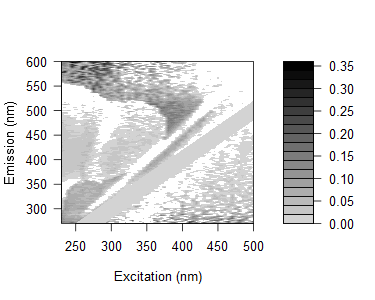

Data behind this chart, as committed beside it:
0.117634348840722, 0.112684053426501, 0.101887537765609, 0.114118417073082, 0.106616418464279, 0.0977869411074507, 0.108201044838276, 0.1209737533088, 0.108657948899184, 0.0633361809006304, 0.0720428207976802, 0.0668970374845158, 0.0616216359258707, 0.047411063453342, -0.296991559384901, 0.0481834299282629, 0.0445541008876665, -0.202895075687632, 0.0966706860673857, -0.283060176477477, -0.192861955145494, -0.254322076351655, 0.0857134390241525, -0.189957340928744
0.1487, 0.1117, 0.1204, 0.1716, 0.102, 0.1058, 0.1101, 0.09715, 0.09382, 0.08473, 0.07838, 0.07996, 0.07479, 0.09393, -0.306, 0.0716, 0.0752, -0.3227, 0.08254, -0.252, -0.1855, -0.1948, -0.1859, 0.07416
0.1254, 0.1244, 0.1001, 0.1113, 0.09263, 0.1038, 0.1025, 0.1109, 0.1207, 0.1002, 0.09681, 0.07556, 0.07063, 0.09562, 0.05133, 0.06125, 0.0681, -0.2734, -0.2227, -0.2289, 0.06058, -0.1749, 0.08405, -0.05796
0.1116, 0.08719, 0.09507, 0.08059, 0.05667, 0.1254, 0.08166, 0.1181, 0.06191, 0.07977, 0.06919, 0.04902, 0.05193, 0.07004, 0.003386, 0.06313, -0.2403, 0.04303, 0.01288, 0.0008287, 0.1938, -0.1808, -0.182, -0.1708
0.1234, 0.1034, 0.08104, 0.08069, 0.101, 0.08269, 0.0974, 0.08356, 0.09274, 0.08145, 0.06667, 0.05702, 0.05619, 0.0665, 0.0468, 0.08895, 0.06428, 0.03971, -0.2163, -0.1337, -0.2112, -0.2262, 0.003492, -0.131
0.1197, 0.09307, 0.08243, 0.08932, 0.0749, 0.07833, 0.09557, 0.06896, 0.06654, 0.08875, 0.07356, 0.06875, 0.04714, 0.04929, 0.03825, -0.2501, 0.03359, -0.2063, 0.06931, -0.2001, -0.1606, -0.175, -0.1503, 0.06078
0.1255, 0.07306, 0.07339, 0.06822, 0.05813, 0.06759, 0.06289, 0.06705, 0.0576, 0.07341, 0.07001, 0.05641, 0.05349, 0.04015, 0.0371, 0.06074, 0.0253, -0.2249, 0.05804, 0.04784, -0.01555, -0.1881, -0.08279, -0.1826
0.08731, 0.07628, 0.05979, 0.07841, 0.05057, 0.06971, 0.03599, 0.05936, 0.05873, 0.05712, 0.04985, 0.0477, 0.0423, 0.01752, 0.02122, 0.03077, -0.2362, 0.008345, 0.03825, -0.1948, -0.1671, -0.1587, -0.1535, -0.125
0.1188, 0.09116, 0.06016, 0.06858, 0.07596, 0.0638, 0.02865, 0.06828, 0.0728, 0.06741, 0.02194, 0.05362, 0.04645, 0.02339, 0.03313, 0.03072, 0.0524, 0.01999, 0.02371, -0.1888, -0.1778, 0.007091, -0.1483, 0.007628
0.08138, 0.06952, 0.03993, 0.02794, 0.04018, 0.02061, 0.009811, 0.006367, 0.06059, 0.0557, 0.03021, 0.02925, 0.02529, -0.002658, 0.01076, 0.008726, 0.0003126, 0.02296, -0.001884, -0.1566, -0.1848, 0.006605, -0.1506, -0.1251
0.1089, 0.08945, 0.06536, 0.05969, 0.04052, 0.0637, -0.01663, 0.02106, 0.06812, 0.0752, 0.05831, 0.02459, 0.04971, -0.01892, 0.01104, 0.01483, 0.03559, 0.004285, 0.01482, -0.1556, 0.008311, -0.1516, -0.1726, -0.03002
0.08982, 0.08008, 0.06548, 0.06587, 0.0508, 0.0721, 0.0604, 0.01154, 0.05336, 0.05858, 0.03573, 0.05155, 0.03597, 0.03048, 0.00522, 0.02582, 0.01754, 0.04378, 0.01452, 0.006911, -0.1741, 0.03142, 0.01122, -0.1648
0.09182, 0.06076, 0.05746, 0.03019, 0.04832, 0.04207, 0.03316, -0.03048, -0.06252, 0.04912, 0.03849, 0.006204, 0.0132, 0.02432, 0.02099, 0.0005351, 0.0312, -0.00861, -0.008491, 0.0115, 0.009396, 0.008477, -0.01158, -0.1354
0.09703, 0.1006, 0.08416, 0.07194, 0.06, 0.05387, 0.05665, -0.05314, -0.01773, 0.05618, 0.06216, 0.04153, -0.02621, -0.04968, -0.003495, -0.004667, 0.004386, 0.007547, 0.007172, 0.005535, -0.1405, 0.008733, -0.135, -0.1553
0.004071, 0.1027, 0.08011, 0.05839, 0.0578, 0.06398, 0.05908, 0.044, -0.01314, 0.06194, 0.04834, 0.04447, 0.02795, 0.02828, 0.02566, -0.007944, 0.02011, 0.02824, 0.01187, 0.005467, 0.02364, 0.008561, -0.1253, 0.01676
0.008706, 0.1202, 0.08604, 0.08516, 0.0792, 0.09159, 0.09869, 0.07106, 0.01071, -0.02413, 0.07547, 0.07145, 0.02979, 0.02441, -0.03321, -0.0335, 0.01906, 0.02218, 0.02048, 0.03271, 0.01326, 0.007573, 0.02961, 0.005174
-0.009015, 0.09076, 0.06952, 0.05949, 0.06944, 0.06475, 0.07161, 0.05452, -0.04586, -0.02033, 0.05186, 0.03596, 0.0002386, 0.02998, 0.02859, 0.004312, -0.006325, 0.01142, 0.01007, 0.01782, 0.007902, 0.01971, -0.01121, 0.0196
0.002129, 0.09518, 0.0898, 0.05743, 0.06901, 0.07464, 0.08645, 0.0697, -0.04603, -0.01532, 0.04131, 0.06116, 0.0206, -0.006533, 0.01023, 0.02612, -0.008183, 0.01573, 0.01428, 0.01738, 0.003109, 0.1455, 0.01523, -0.1317
0.007848, 0.09452, 0.09018, 0.09524, 0.08282, 0.08329, 0.08978, 0.07338, 0.05109, -0.009009, -0.0421, 0.05501, 0.03526, 0.01804, -0.04094, -0.04766, -0.003774, 0.006098, 0.01365, 0.01669, 0.002786, 0.01915, 0.1288, 0.0002965
-0.03981, 0.09242, 0.06212, 0.05781, 0.04578, 0.04631, 0.04192, 0.03604, 0.03589, -0.07217, -0.04876, 0.02253, 0.006749, -0.01361, -0.03671, 0.003497, -0.002888, -0.02972, -0.005387, -0.006009, -0.006598, -0.007147, -0.1236, -0.1128
0.0008043, 0.08333, 0.08417, 0.08999, 0.0877, 0.05216, 0.06866, 0.06752, 0.06066, -0.05012, -0.01127, 0.02964, 0.04612, 0.02005, -0.02401, -0.01729, -0.05474, -0.02358, -0.0003209, 0.01104, 0.002169, 0.009369, 0.0008929, -0.1184
0.0003249, 0.08558, 0.08556, 0.07563, 0.06412, 0.06456, 0.07055, 0.06005, 0.05809, 0.04248, -0.01204, -0.05135, 0.01673, 0.01874, -0.01065, 0.0164, -0.05428, -0.00466, -0.03717, 0.006544, 0.005712, 0.005055, 0.01592, -0.1239
-0.01581, 0.1026, 0.07242, 0.06372, 0.07234, 0.07352, 0.06404, 0.05836, 0.06167, 0.06419, -0.0493, -0.02794, 0.01795, 0.0276, 0.01247, -0.01378, 0.014, -0.05726, 0.01629, 0.01034, 0.01323, 0.0009861, 0.01213, -0.1137
0.005268, 0.09578, 0.07778, 0.08694, 0.07143, 0.05833, 0.08131, 0.0757, 0.06083, 0.05826, -0.04411, -0.01786, 0.0197, 0.04005, -0.01022, -0.02388, -0.01383, -0.04725, -0.01386, 0.006211, 0.01656, 0.004785, 0.004194, 0.01122
-0.01668, 0.09158, 0.07689, 0.05981, 0.04466, 0.05826, 0.04173, 0.02617, 0.05607, 0.04576, 0.03143, -0.03253, -0.06419, 0.01643, 0.006602, -0.02887, -0.03062, 0.003874, -0.001324, -0.03903, 0.0009293, 0.003988, -0.003759, 0.006693
0.00539, -0.01962, 0.06031, 0.06499, 0.07735, 0.08201, 0.06008, 0.07205, 0.07864, 0.06317, 0.05665, -0.04367, -0.02374, 0.005635, 0.04426, -0.008036, -0.02789, -0.01777, -0.0417, -0.04861, 0.004578, 0.004001, 0.01051, 0.01001
-0.01563, 0.06624, 0.08081, 0.06545, 0.06078, 0.05689, 0.02972, 0.0508, 0.0461, 0.05642, 0.04606, -0.05267, -0.0244, -0.02399, 0.02219, 0.01196, -0.02017, -0.005226, 0.01056, -0.02572, -0.01673, 0.01069, 0.00322, -0.007888
-0.01054, -0.006907, 0.06658, 0.07373, 0.07188, 0.0556, 0.06854, 0.03705, 0.06572, 0.05919, 0.05703, 0.04346, -0.02858, 0.02007, 0.02975, 0.01156, -0.0009914, -0.01499, -0.02181, 0.02003, -0.02148, 0.01397, 0.006621, 0.009746
0.009283, -0.01927, 0.0741, 0.07769, 0.04729, 0.08844, 0.08545, 0.0456, 0.07007, 0.08346, 0.06908, 0.04204, -0.05178, -0.02393, -0.0006817, 0.03212, -0.000833, -0.03082, -0.03981, -0.03944, -0.01408, 0.003552, 0.006384, 0.00607
-0.005715, -0.007051, 0.05361, 0.06542, 0.07302, 0.06067, 0.06979, 0.03534, 0.05045, 0.05621, 0.07019, 0.05702, 0.0325, -0.02476, -0.0204, 0.02674, 0.01004, -0.009183, -0.01815, 0.01192, 0.003861, -0.03267, 0.009441, 0.009178
-0.0001787, -0.006334, 0.07403, 0.06616, 0.07621, 0.06281, 0.0742, 0.03853, 0.05388, 0.06813, 0.065, 0.06528, 0.02194, -0.02008, 0.02101, 0.01937, 0.01308, -0.00563, -0.02601, -0.01419, -0.03803, -0.04159, 0.009176, 0.005468
-0.005069, -0.009543, 0.1044, 0.03719, 0.06641, 0.02779, 0.06321, 0.07403, 0.05668, 0.07063, 0.06084, 0.06563, 0.01321, -0.05004, -0.02433, -0.006178, 0.02011, 0.004754, -0.02593, 0.003983, -0.04759, -0.02082, -0.0038, 0.005451
-0.0106, -0.02403, 0.0674, 0.04022, 0.04226, 0.08582, 0.05759, 0.05949, 0.07085, 0.0459, 0.05141, 0.06693, 0.02244, 0.01346, -0.03608, -0.02819, 0.01992, 0.00456, -0.02608, -0.02149, -0.02701, 0.009736, -0.02755, 0.005263
-0.005297, -0.01106, 0.0743, 0.05998, 0.04695, 0.07556, 0.08525, 0.03128, 0.06951, 0.04037, 0.08406, 0.08537, 0.02586, -0.01153, -0.02447, 0.01392, 0.03053, 0.01803, -0.009244, -0.03501, -0.03977, -0.04637, -0.01478, 0.008188
-0.01802, -0.01846, 0.06118, 0.09024, 0.05171, 0.03855, 0.08214, 0.05678, 0.0604, 0.03145, 0.05304, 0.07563, 0.02143, -0.005065, -0.05993, -0.03903, -0.0146, 0.01413, -0.01926, -0.02866, -0.0268, 0.005729, -0.01403, -0.04107
-0.009134, -0.005984, -0.01791, 0.07528, 0.04764, 0.06156, 0.08592, 0.04935, 0.07747, 0.08212, 0.06732, 0.07567, 0.04993, 0.009571, -0.004099, -0.02786, -0.01671, 0.01832, 0.01301, -0.03125, -0.03679, -0.01727, -0.04837, -0.04906
-0.009849, -0.01818, -0.02195, 0.09601, 0.03769, 0.05272, 0.04253, 0.06919, 0.04966, 0.06436, 0.065, 0.09555, 0.0638, 0.0431, -0.009125, -0.03807, -0.01961, 0.03379, 0.01037, -0.01867, -0.03628, -0.004051, -0.05372, -0.02693
-0.00636, -0.02228, -0.01884, 0.06664, 0.08551, 0.09363, 0.07777, 0.06527, 0.04646, 0.06228, 0.0576, 0.05518, 0.06165, 0.0495, -0.002504, -0.05435, -0.06046, -0.01073, 0.00699, 0.009277, -0.02149, -0.02031, -0.02001, -0.05722
-0.01403, -0.02267, -0.03316, 0.06489, 0.07493, 0.06115, 0.04234, 0.04168, 0.05081, 0.04634, 0.06634, 0.07773, 0.06756, 0.05467, 0.01055, -0.01204, -0.04048, -0.02619, 0.02192, 0.006117, -0.03289, -0.03835, -0.04922, -0.05624
-0.02141, -0.02644, -0.02925, -0.03066, 0.07023, 0.03354, 0.0741, 0.04968, 0.05676, 0.07986, 0.05155, 0.06284, 0.05325, 0.04399, 0.04552, -0.01602, -0.04322, -0.02526, 0.0008737, 0.02335, -0.00328, -0.03511, -0.02552, 0.009974
-0.009021, -0.01346, -0.02828, -0.023, 0.08546, 0.04833, 0.06743, 0.08105, 0.06661, 0.05898, 0.0607, 0.07238, 0.06546, 0.0599, 0.05829, -0.002845, -0.05449, -0.04183, -0.004567, 0.02335, -0.0262, -0.02629, -0.01152, -0.01696
-0.001694, -0.006076, -0.01238, -0.01451, -0.02026, 0.005018, 0.0746, 0.05569, 0.0661, 0.05889, 0.06977, -0.002625, 0.07481, 0.06549, 0.0576, 0.02838, -0.05378, -0.02566, -0.009987, 0.04288, 0.03863, 0.01614, -0.03958, -0.00217
-0.006411, -0.01772, -0.02047, -0.02565, -0.02054, 0.08025, -0.01919, 0.08722, 0.07564, 0.04028, 0.07115, -0.03844, 0.06624, 0.05159, 0.05924, 0.02103, -0.009296, -0.03458, -0.009338, 0.03894, -0.0001403, 0.01534, -0.02327, -0.01986
0.002592, 0.005863, -0.01538, -0.0211, -0.01019, 0.01109, -0.004702, 0.07612, 0.06598, 0.07198, -0.01556, -0.02831, 0.07875, 0.08225, 0.07719, 0.06662, 0.01183, -0.04819, -0.04735, 0.0148, 0.0458, 0.01569, -0.003202, -0.00598
0.002454, 0.008849, -0.001567, -7.91847903432868e-05, -0.001933, -0.009445, 0.03069, 0.07578, -0.02361, -0.01091, -0.005913, -0.01217, 0.07781, 0.07849, 0.07031, 0.07757, 0.03194, -0.05371, -0.02135, 0.003988, 0.0477, 0.03646, 0.01766, -0.0414
0.01973, 0.0197, -0.004768, -0.003274, -0.004649, -0.01298, 0.01224, 0.003095, -0.02302, -0.01152, -0.008013, 0.02487, -0.004889, 0.01622, 0.09361, 0.08289, 0.06597, 0.01116, -0.01276, 0.009923, 0.04739, 0.03117, 0.03044, 0.007163
0.0169, 0.01989, 0.006464, 0.01341, 0.01113, 0.00294, 0.03061, 0.01657, -0.0009538, 0.006304, -0.0002445, -0.01258, -0.0007048, 0.01887, 0.008436, 0.08772, 0.06261, 0.02466, -0.02874, -0.0394, 0.029, 0.03334, 0.01498, 0.007199
0.01241, 0.01241, 0.005834, 0.003647, 0.001839, -0.003244, 0.02759, 0.002123, 0.02065, -0.01469, -0.01151, -0.003654, -0.003665, 0.02486, 0.00545, 0.09262, 0.07025, 0.02979, -0.04256, -0.01275, 0.005934, 0.03045, 0.03483, 0.01456
0.02609, 0.02545, 0.008756, 0.006572, 0.008253, 0.001047, 0.04252, 0.02224, 0.002357, -0.002112, 0.006133, 0.02685, 0.008652, 0.01579, 0.01429, 0.00794, 0.08906, 0.0485, -0.05919, -0.007312, 0.01142, 0.05275, 0.03726, 0.01709
0.02215, 0.01909, 0.01853, 0.01075, 0.01493, 0.007762, 0.0459, 0.02876, 0.01156, 0.0102, 0.005421, -0.002663, 0.0116, 0.007487, 0.01449, 0.01654, 0.001499, 0.05632, 0.02289, -0.01762, -0.03789, 0.03748, 0.03205, 0.04457
0.02308, 0.0224, 0.01979, 0.01403, 0.005418, 0.01618, 0.03872, 0.01802, -0.01597, -0.02584, -0.005059, 0.03806, 0.01362, 0.00739, -0.005429, -0.008934, 0.009777, 0.07179, 0.03558, -0.03311, -0.01503, 0.02018, 0.06596, 0.0367
0.03217, 0.02852, 0.02588, 0.01379, 0.01538, 0.01716, 0.0488, 0.008112, 0.02858, -0.009713, 0.009201, 0.0006009, 0.01411, 0.02206, 0.02324, 0.02186, 0.007248, 0.003843, 0.0558, -0.05386, 0.0002089, 0.01032, 0.05325, 0.05109
0.02548, 0.01895, 0.01932, 0.02329, 0.01524, 0.01914, 0.02481, 0.01983, 0.03814, -0.02269, 0.0003103, -0.01434, 0.01376, 0.02425, 0.0238, 0.02169, -0.006373, 0.01165, -0.004312, 0.02626, -0.0125, -0.0547, 0.02646, 0.05566
0.03512, 0.02857, 0.02592, 0.02687, 0.01884, 0.02642, 0.03048, -0.01113, 0.01652, 0.003403, 0.01412, -0.002292, 0.00569, 0.02467, 0.02362, 0.02492, 0.02636, -0.001181, 0.01365, -0.03879, -0.03472, -0.01489, 0.02414, 0.06997
0.03428, 0.02781, 0.02523, 0.02621, 0.01493, 0.01378, 0.03902, 0.004174, 0.01158, 0.0301, -0.01386, -0.005891, 0.02787, 0.02703, 0.04817, 0.0413, -0.01124, 0.01173, -0.004339, -0.03887, -0.05717, -0.005076, 0.01207, 0.06242
0.0346, 0.03152, 0.02839, 0.02645, 0.02798, 0.04127, 0.0446, 0.009913, -0.01577, -0.02503, 0.008823, -0.00337, 0.01361, -0.0007213, 0.02599, 0.03266, 0.03409, 0.001319, 0.003289, 0.0003369, -0.04999, -0.01487, -0.05663, 0.03343
0.03438, 0.0342, 0.02244, 0.02341, 0.03066, 0.03239, 0.05959, 0.01886, 0.02794, -0.01058, -0.01104, 0.003609, 0.01031, 0.05181, 0.02078, 0.0467, 0.01813, -0.003855, -0.0191, 0.01025, -0.04514, -0.04145, -0.02485, 0.0236
0.03649, 0.02775, 0.02803, 0.02283, 0.02436, 0.03755, 0.02104, 0.006155, -0.01253, 0.002875, -0.02266, -0.003175, 0.01595, 0.01549, 0.0203, 0.02462, 0.02602, 0.009184, 0.00818, 0.005129, -0.04033, -0.06337, -0.02001, 0.01404
0.04359, 0.03378, 0.03114, 0.02592, 0.02459, 0.02629, 0.0741, 0.02757, -0.01253, -0.02204, 0.008068, 0.02458, 0.007828, 0.01884, 0.0232, 0.01744, 0.04166, 0.006819, 0.01578, 0.005398, -0.02356, -0.0538, -0.02231, -0.05932
0.03768, 0.03074, 0.02812, 0.02295, 0.03012, 0.06314, 0.05086, 0.003504, 0.002293, 0.02063, -0.01403, 0.0359, -0.0002107, 0.03489, 0.02875, 0.01749, 0.02862, 0.01145, 0.01558, 0.007651, -0.02348, -0.04446, -0.0485, -0.05894
0.04205, 0.0334, 0.03035, 0.02844, 0.02713, 0.03165, 0.03599, 0.01019, 0.03926, 0.003323, -0.02521, 0.02205, 0.02191, 0.0483, 0.02843, 0.0512, 0.02358, 0.01934, 0.01069, -0.02577, 0.02356, -0.02794, -0.05565, -0.03249
... 105 more rows
